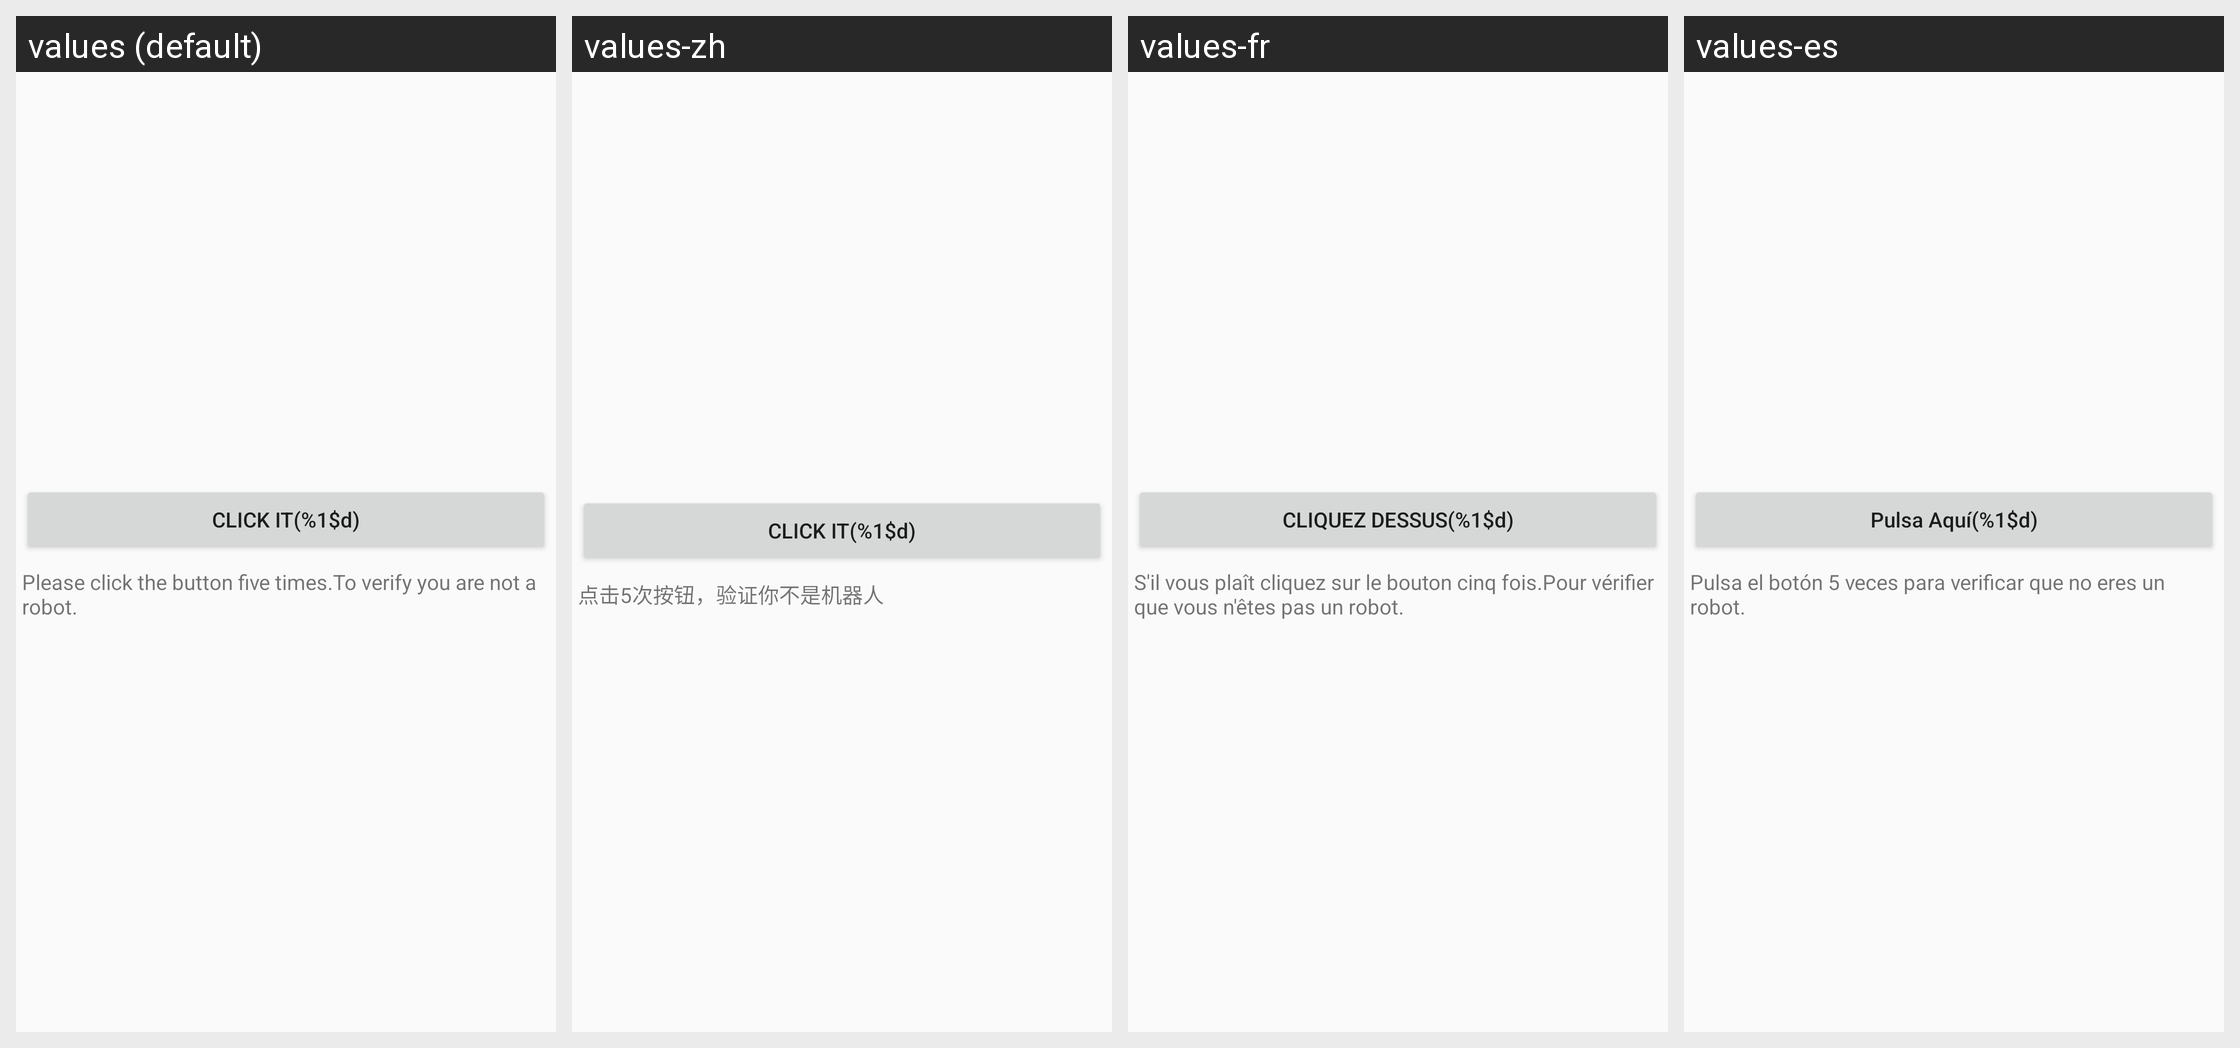

Strings drawn on this Android screen and how each of the app's shown locales translates them:
Android screen res/layout/activity_audit.xml rendered under 4 locales, left to right: values (default), values-zh, values-fr, values-es. Device: Nexus 5 (rendered at 1080×1920; each locale shown at half size, 540×960, under a caption strip naming it); theme AppTheme.MainNoActionBar.
Other locales in the repository, not shown: values-pt.
Strings drawn on this screen, with the default value and each locale's value (text and hints the layout hard-codes, and strings that could not be matched under every locale, appear in the picture but are not listed):

robot_defense
  values: CLICK IT(%1$d)
  values-zh: CLICK IT(%1$d)
  values-fr: CLIQUEZ DESSUS(%1$d)
  values-es: Pulsa Aquí(%1$d)

verify_not_robot
  values: Please click the button five times.To verify you are not a robot.
  values-zh: 点击5次按钮，验证你不是机器人
  values-fr: S'il vous plaît cliquez sur le bouton cinq fois.Pour vérifier que vous n'êtes pas un robot.
  values-es: Pulsa el botón 5 veces para verificar que no eres un robot.
